2-way image classification set "pytorch_form" from GitHub (smil0025/FYP); label vocabulary: cotton, poly satin.

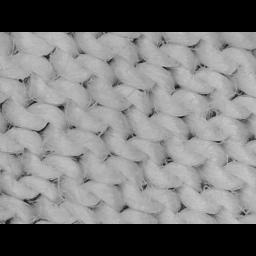
Label: cotton

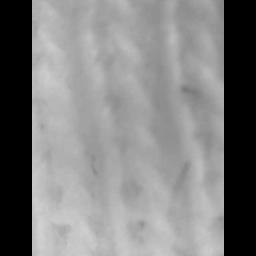
Label: cotton

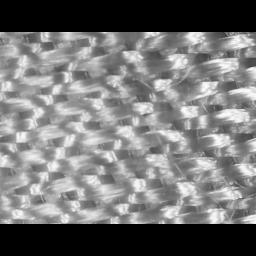
Label: poly satin

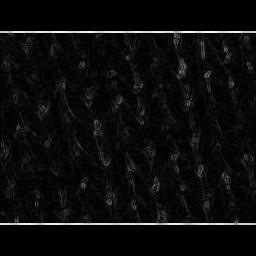
Label: cotton

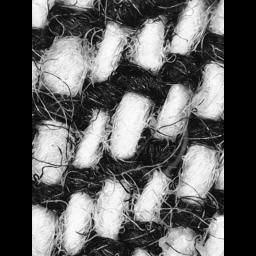
Label: cotton

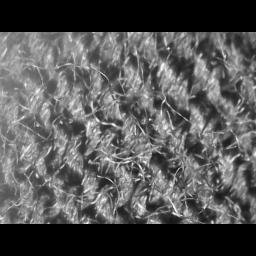
Label: cotton
